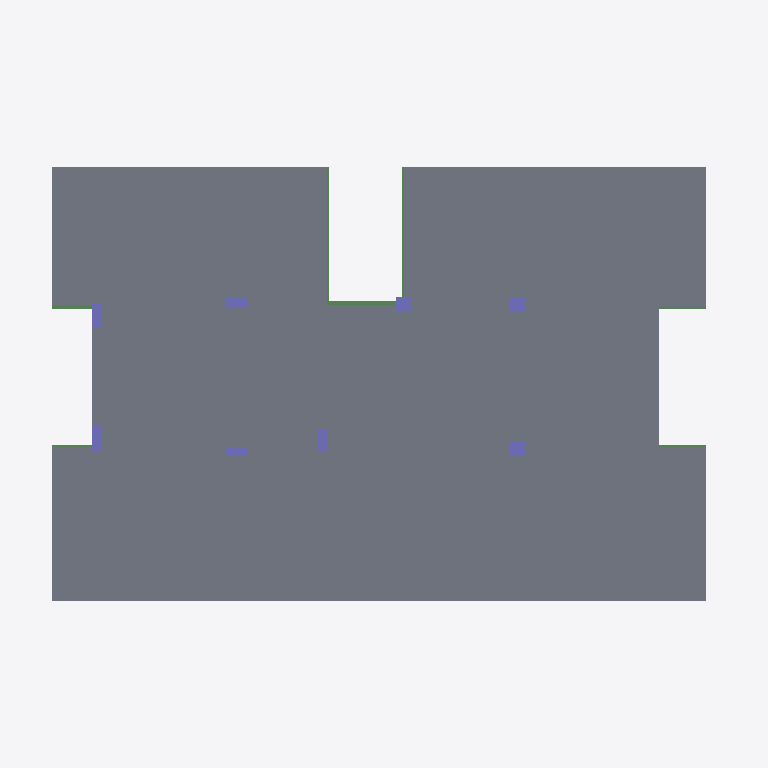
Plan cut of the same IFC building model at storey 'C2B Level (9)' (level 9.00 m, cut at 10.40 m), seen from above with north up, elements coloured by IFC class: 8 beams (green), 8 columns (violet), 6 slabs (grey). Cut surfaces are drawn darker.
Extent 23.0 m × 16.3 m × 15.2 m (x, y, z). Storeys (5): C2B Level (-2) at -2.00 m; C2B Level (3) at 3.00 m; C2B Level (6) at 6.00 m; C2B Level (9) at 9.00 m; C2B Level (12) at 12.00 m. Elements (247): 116 IfcBeam, 89 IfcColumn, 42 IfcSlab.

HEADER;
FILE_DESCRIPTION(('ViewDefinition [CoordinationView_V2.0]'),'2;1');
FILE_NAME('Project Number','2022-06-11T13:20:31',(''),(''),'The EXPRESS Data Manager Version 5.02.0100.07 : 28 Aug 2013','21.1.21.45 - Exporter 21.1.21.45 - Alternate UI 21.1.21.45','');
FILE_SCHEMA(('IFC2X3'));
ENDSEC;
DATA;
#120=IFCPROJECT('2h1wvB_Gf4UuNXQgt1ddkN',#41,'Project Number',$,$,'Project Name','Project Status',(#112),#107);
#169=IFCSITE('2h1wvB_Gf4UuNXQgt1ddkL',#41,'Default',$,$,#168,$,$,.ELEMENT.,$,$,$,$,$);
#130=IFCBUILDING('2h1wvB_Gf4UuNXQgt1ddkM',#41,'',$,$,#32,$,'',.ELEMENT.,$,$,$);
#141=IFCBUILDINGSTOREY('2h1wvB_Gf4UuNXQgq_PzEn',#41,'C2B Level (-2)',$,'Level:8mm Head',#139,$,'C2B Level (-2)',.ELEMENT.,-2000.0);
#147=IFCBUILDINGSTOREY('2h1wvB_Gf4UuNXQgq_PzE6',#41,'C2B Level (3)',$,'Level:8mm Head',#146,$,'C2B Level (3)',.ELEMENT.,3000.0);
#153=IFCBUILDINGSTOREY('2h1wvB_Gf4UuNXQgq_PzEB',#41,'C2B Level (6)',$,'Level:8mm Head',#152,$,'C2B Level (6)',.ELEMENT.,6000.0);
#159=IFCBUILDINGSTOREY('2h1wvB_Gf4UuNXQgq_PzEG',#41,'C2B Level (9)',$,'Level:8mm Head',#158,$,'C2B Level (9)',.ELEMENT.,9000.0);
#165=IFCBUILDINGSTOREY('2h1wvB_Gf4UuNXQgq_Pznb',#41,'C2B Level (12)',$,'Level:8mm Head',#164,$,'C2B Level (12)',.ELEMENT.,12000.0);
#24863=IFCSLAB('25L6eyrbD8ABiNAoaybrO9',#41,'Floor:C2B 0.22:418110',$,'Floor:C2B 0.22',#24828,#24861,'418110',.FLOOR.);
#24484=IFCSLAB('25L6eyrbD8ABiNAoaybrVc',#41,'Floor:C2B 0.16:418001',$,'Floor:C2B 0.16',#24468,#24482,'418001',.FLOOR.);
#24772=IFCSLAB('25L6eyrbD8ABiNAoaybrOK',#41,'Floor:C2B 0.15:418083',$,'Floor:C2B 0.15',#24756,#24770,'418083',.FLOOR.);
#24556=IFCSLAB('25L6eyrbD8ABiNAoaybrVV',#41,'Floor:C2B 0.16:418024',$,'Floor:C2B 0.16',#24540,#24554,'418024',.FLOOR.);
#24628=IFCSLAB('25L6eyrbD8ABiNAoaybrVA',#41,'Floor:C2B 0.12:418045',$,'Floor:C2B 0.12',#24612,#24626,'418045',.FLOOR.);
#24700=IFCSLAB('25L6eyrbD8ABiNAoaybrOb',#41,'Floor:C2B 0.12:418066',$,'Floor:C2B 0.12',#24684,#24698,'418066',.FLOOR.);
#24135=IFCBEAM('25L6eyrbD8ABiNAoaybrUS',#41,'M_Concrete-Rectangular Beam:C2B 250X700:417963',$,'M_Concrete-Rectangular Beam:C2B 250X700',#23912,#24133,'417963');
#21626=IFCBEAM('25L6eyrbD8ABiNAoaybsZ9',#41,'M_Concrete-Rectangular Beam:C2B 250X700:417790',$,'M_Concrete-Rectangular Beam:C2B 250X700',#21494,#21624,'417790');
#21059=IFCCOLUMN('25L6eyrbD8ABiNAoaybsZH',#41,'M_Concrete-Rectangular-Column:C2B 0.5 X 0.5:417766',$,'M_Concrete-Rectangular-Column:C2B 0.5 X 0.5',#21058,#21053,'417766');
#21234=IFCCOLUMN('25L6eyrbD8ABiNAoaybsZT',#41,'M_Concrete-Rectangular-Column:C2B 0.5 X 0.5:417770',$,'M_Concrete-Rectangular-Column:C2B 0.5 X 0.5',#21233,#21228,'417770');
#20046=IFCCOLUMN('25L6eyrbD8ABiNAoaybsZy',#41,'M_Concrete-Rectangular-Column:C2B 0.3 X 0.8:417739',$,'M_Concrete-Rectangular-Column:C2B 0.3 X 0.8',#20044,#20039,'417739');
#20716=IFCCOLUMN('25L6eyrbD8ABiNAoaybsZg',#41,'M_Concrete-Rectangular-Column:C2B 0.3 X 0.8:417757',$,'M_Concrete-Rectangular-Column:C2B 0.3 X 0.8',#20715,#20710,'417757');
#20884=IFCCOLUMN('25L6eyrbD8ABiNAoaybsZM',#41,'M_Concrete-Rectangular-Column:C2B 0.5 X 0.5:417761',$,'M_Concrete-Rectangular-Column:C2B 0.5 X 0.5',#20883,#20878,'417761');
#20214=IFCCOLUMN('25L6eyrbD8ABiNAoaybsZd',#41,'M_Concrete-Rectangular-Column:C2B 0.3 X 0.7:417744',$,'M_Concrete-Rectangular-Column:C2B 0.3 X 0.7',#20213,#20208,'417744');
#20544=IFCCOLUMN('25L6eyrbD8ABiNAoaybsZk',#41,'M_Concrete-Rectangular-Column:C2B 0.3 X 0.7:417753',$,'M_Concrete-Rectangular-Column:C2B 0.3 X 0.7',#20543,#20538,'417753');
#20380=IFCCOLUMN('25L6eyrbD8ABiNAoaybsZY',#41,'M_Concrete-Rectangular-Column:C2B 0.3 X 0.7:417749',$,'M_Concrete-Rectangular-Column:C2B 0.3 X 0.7',#20379,#20374,'417749');
#21464=IFCBEAM('25L6eyrbD8ABiNAoaybsZ1',#41,'M_Concrete-Rectangular Beam:C2B 250X700:417782',$,'M_Concrete-Rectangular Beam:C2B 250X700',#21330,#21462,'417782');
#22002=IFCBEAM('25L6eyrbD8ABiNAoaybrSW',#41,'M_Concrete-Rectangular Beam:C2B 250X700:417815',$,'M_Concrete-Rectangular Beam:C2B 250X700',#21851,#22000,'417815');
#23882=IFCBEAM('25L6eyrbD8ABiNAoaybrUL',#41,'M_Concrete-Rectangular Beam:C2B 250X700:417954',$,'M_Concrete-Rectangular Beam:C2B 250X700',#23750,#23880,'417954');
#23564=IFCBEAM('25L6eyrbD8ABiNAoaybrUr',#41,'M_Concrete-Rectangular Beam:C2B 250X700:417922',$,'M_Concrete-Rectangular Beam:C2B 250X700',#23385,#23562,'417922');
#22522=IFCBEAM('25L6eyrbD8ABiNAoaybrS4',#41,'M_Concrete-Rectangular Beam:C2B 250X700:417843',$,'M_Concrete-Rectangular Beam:C2B 250X700',#22489,#22520,'417843');
#23250=IFCBEAM('25L6eyrbD8ABiNAoaybrT5',#41,'M_Concrete-Rectangular Beam:C2B 250X700:417906',$,'M_Concrete-Rectangular Beam:C2B 250X700',#23075,#23248,'417906');
ENDSEC;